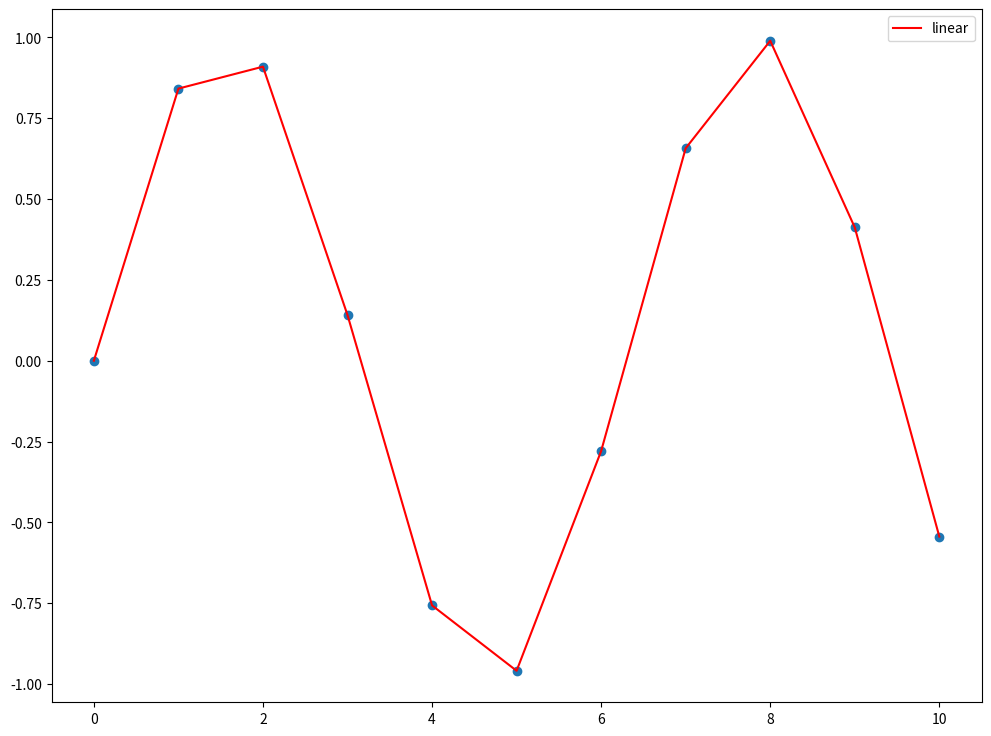

The matplotlib source for this figure:
# -*- coding: utf-8 -*-
import numpy as np
from scipy import signal, interpolate
from matplotlib import pylab as plt

if __name__ == '__main__':
    # サンプルデータ作成
    t = np.linspace(0, 10, 11)
    tt = np.linspace(0, 10, 51)
    print(t)
    print(tt)
    y = np.sin(t)
    print(y)

    # 線形補間
    f1 = interpolate.interp1d(t, y)
    y1 = f1(tt)

    # 2 次スプライン補間
    f2 = interpolate.interp1d(t, y, kind="quadratic")
    y2 = f2(tt)

    # 3 次スプライン補間
    f3 = interpolate.interp1d(t, y, kind="cubic")
    y3 = f3(tt)

    # 1 次スプライン補間(線形補間と結果は同じ)
    f4 = interpolate.interp1d(t, y, kind="slinear")
    y4 = f4(tt)

    # 0 次スプライン補間
    f5 = interpolate.interp1d(t, y, kind="zero")
    y5 = f5(tt)

    # 最近傍点による補間
    f6 = interpolate.interp1d(t, y, kind="nearest")
    y6 = f6(tt)

    # 秋間法による補間
    f7 = interpolate.Akima1DInterpolator(t, y)
    y7 = f7(tt)

    # 区分的 3 次エルミート補間
    # y8 = interpolate.pchip_interpolate(t, y, tt)でも結果は同じ
    f8 = interpolate.PchipInterpolator(t, y)
    y8 = f8(tt)

    # 重心補間
    # y9 = interpolate.barycentric_interpolate(t, y, tt)でも結果は同じ
    f9 = interpolate.BarycentricInterpolator(t, y)
    y9 = f9(tt)

    # Krogh により提案された補間法
    # y10 = interpolate.Krogh_interpolate(t, y, tt)でも結果は同じ
    f10 = interpolate.KroghInterpolator(t, y)
    y10 = f10(tt)

    plt.figure(figsize=(12, 9))
    plt.plot(t, y, "o")
    plt.plot(tt, y1, "r", label="linear")
    #plt.plot(tt, y2, "b", label="quadratic")
    #plt.plot(tt, y3, "g", label="cubic")
    #plt.plot(tt, y4, "y", label="slinear")
    #plt.plot(tt, y5, "m", label="zero")
    #plt.plot(tt, y6, "c", label="nearest")
    #plt.plot(tt, y7, "--r", label="Akima")
    #plt.plot(tt, y8, "--b", label="Pchip")
    #plt.plot(tt, y9, "--g", label="Barycentric")
    #plt.plot(tt, y10, "--y", label="Krogh")
    plt.legend()
    plt.show()
